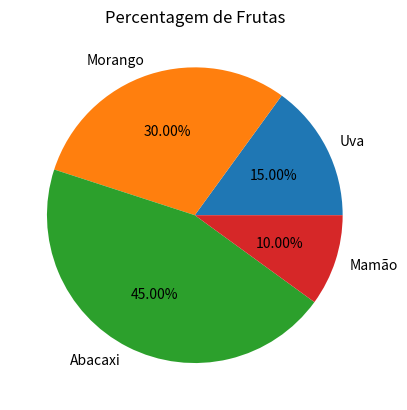

Write Python code to recreate this figure. (Note: this script raises an exception after producing the figure.)
import matplotlib.pyplot as plt

figure, axe = plt.subplots()

labels = ["Uva", "Morango", "Abacaxi", "Mamão"]
percent = [15, 30, 45, 10]
axe.pie(percent, labels=labels, autopct="%1.2f%%")
axe.set_title("Percentagem de Frutas")
display(figure)